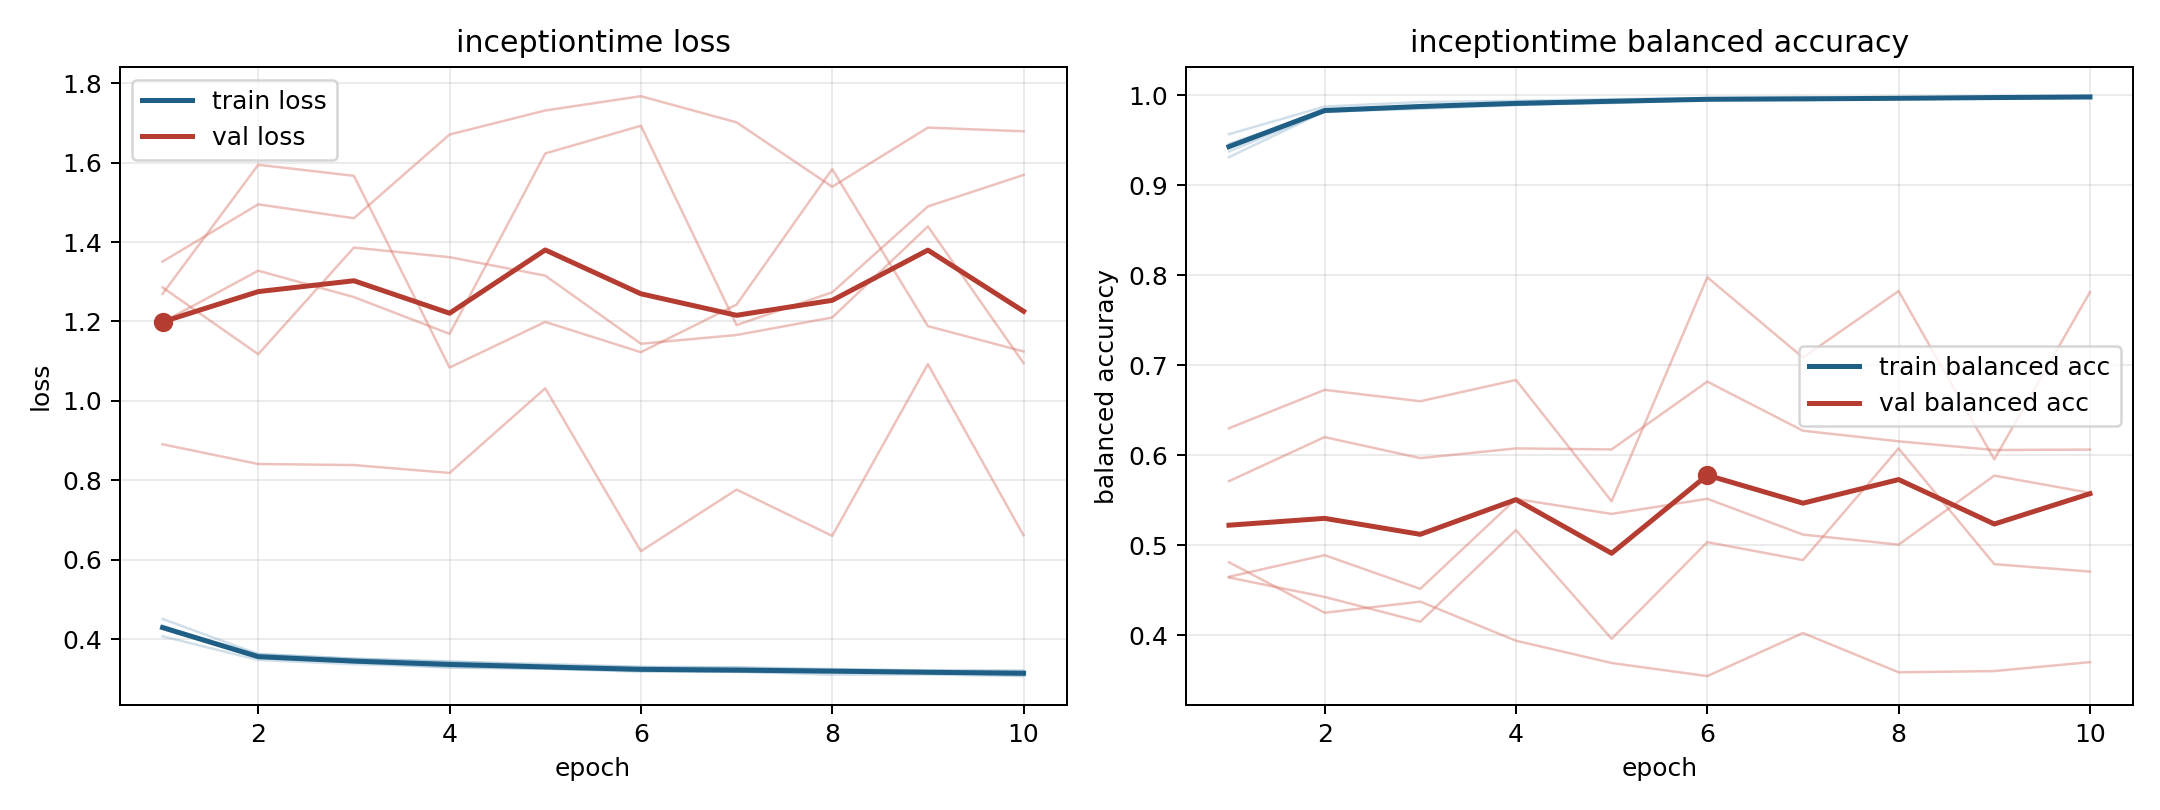

Values plotted in this chart, from the file beside it:
model, fold, epoch, train_loss, train_balanced_accuracy, val_loss, val_balanced_accuracy
inceptiontime, 1, 1, 0.4069, 0.9566, 1.351, 0.4809
inceptiontime, 1, 2, 0.3473, 0.9873, 1.495, 0.4248
inceptiontime, 1, 3, 0.3367, 0.9923, 1.46, 0.4372
inceptiontime, 1, 4, 0.3297, 0.9937, 1.671, 0.3938
inceptiontime, 1, 5, 0.3254, 0.9954, 1.732, 0.369
inceptiontime, 1, 6, 0.3207, 0.9967, 1.767, 0.3544
inceptiontime, 1, 7, 0.3173, 0.9978, 1.702, 0.4023
inceptiontime, 1, 8, 0.3221, 0.9959, 1.539, 0.3586
inceptiontime, 1, 9, 0.3141, 0.9988, 1.688, 0.36
inceptiontime, 1, 10, 0.3132, 0.9988, 1.679, 0.37
inceptiontime, 2, 1, 0.4334, 0.9374, 1.286, 0.571
inceptiontime, 2, 2, 0.354, 0.9817, 1.118, 0.62
inceptiontime, 2, 3, 0.3429, 0.9848, 1.386, 0.5966
inceptiontime, 2, 4, 0.3363, 0.9888, 1.362, 0.6074
inceptiontime, 2, 5, 0.3272, 0.9922, 1.315, 0.6063
inceptiontime, 2, 6, 0.3207, 0.9945, 1.144, 0.6817
inceptiontime, 2, 7, 0.3175, 0.9959, 1.166, 0.6271
inceptiontime, 2, 8, 0.316, 0.9965, 1.21, 0.6153
inceptiontime, 2, 9, 0.3153, 0.9961, 1.44, 0.6056
inceptiontime, 2, 10, 0.3087, 0.9981, 1.095, 0.6061
inceptiontime, 3, 1, 0.4278, 0.9459, 1.27, 0.4647
inceptiontime, 3, 2, 0.3618, 0.981, 1.595, 0.4888
inceptiontime, 3, 3, 0.3506, 0.9866, 1.567, 0.4514
inceptiontime, 3, 4, 0.3427, 0.9895, 1.084, 0.5513
inceptiontime, 3, 5, 0.3373, 0.9912, 1.199, 0.5346
inceptiontime, 3, 6, 0.33, 0.9947, 1.123, 0.5515
inceptiontime, 3, 7, 0.3289, 0.9946, 1.243, 0.5117
inceptiontime, 3, 8, 0.3246, 0.9959, 1.584, 0.5005
inceptiontime, 3, 9, 0.3211, 0.9968, 1.188, 0.5772
inceptiontime, 3, 10, 0.32, 0.9973, 1.124, 0.558
inceptiontime, 4, 1, 0.4507, 0.9311, 0.8906, 0.6298
inceptiontime, 4, 2, 0.3622, 0.9818, 0.8409, 0.6725
inceptiontime, 4, 3, 0.3506, 0.9869, 0.8383, 0.6598
inceptiontime, 4, 4, 0.3437, 0.9899, 0.8184, 0.6835
inceptiontime, 4, 5, 0.334, 0.9938, 1.032, 0.5487
inceptiontime, 4, 6, 0.3292, 0.995, 0.6214, 0.7976
inceptiontime, 4, 7, 0.3277, 0.9956, 0.7765, 0.7084
inceptiontime, 4, 8, 0.3228, 0.9968, 0.6599, 0.7823
inceptiontime, 4, 9, 0.3205, 0.9971, 1.093, 0.5953
inceptiontime, 4, 10, 0.3204, 0.9969, 0.6612, 0.781
inceptiontime, 5, 1, 0.4259, 0.9429, 1.198, 0.464
inceptiontime, 5, 2, 0.3528, 0.9828, 1.328, 0.4424
inceptiontime, 5, 3, 0.3416, 0.9862, 1.261, 0.4148
inceptiontime, 5, 4, 0.3279, 0.9922, 1.169, 0.5167
inceptiontime, 5, 5, 0.3252, 0.9931, 1.623, 0.3959
inceptiontime, 5, 6, 0.3178, 0.9959, 1.693, 0.5033
inceptiontime, 5, 7, 0.3178, 0.9954, 1.191, 0.4833
inceptiontime, 5, 8, 0.3103, 0.9973, 1.274, 0.6074
inceptiontime, 5, 9, 0.3107, 0.9977, 1.49, 0.4788
inceptiontime, 5, 10, 0.3067, 0.9987, 1.569, 0.4706
